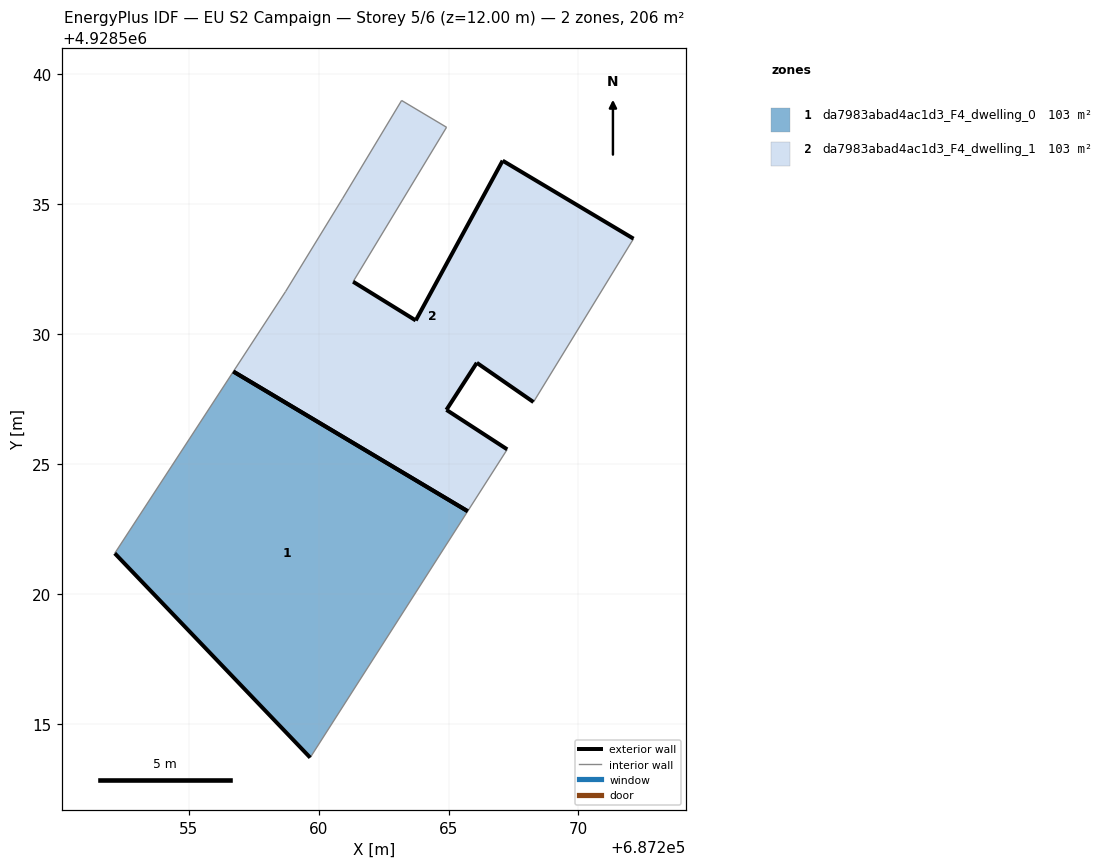
=== STOREY PLAN SPEC (per zone: floor XY polygon, exterior-wall plan segments, windows/doors) ===
zone 1: da7983abad4ac1d3_F4_dwelling_0  (103.2 m²)
  floor: (687259.68, 4928513.71) (687265.74, 4928523.19) (687256.72, 4928528.56) (687252.16, 4928521.57)
  exterior wall: (687259.68, 4928513.71) – (687252.16, 4928521.57)  [10.9 m]
  exterior wall: (687256.72, 4928528.56) – (687265.74, 4928523.19)  [10.5 m]
  interior walls: 2
zone 2: da7983abad4ac1d3_F4_dwelling_1  (103.2 m²)
  floor: (687267.26, 4928525.57) (687264.92, 4928527.08) (687266.09, 4928528.89) (687268.27, 4928527.38) (687272.12, 4928533.67) (687267.08, 4928536.67) (687263.74, 4928530.53) (687261.33, 4928532.01) (687264.92, 4928537.96) (687263.20, 4928538.99) (687260.93, 4928535.22) (687258.73, 4928531.63) (687256.72, 4928528.56) (687265.74, 4928523.19)
  exterior wall: (687261.33, 4928532.01) – (687263.74, 4928530.53)  [2.8 m]
  exterior wall: (687263.74, 4928530.53) – (687267.08, 4928536.67)  [7.0 m]
  exterior wall: (687267.08, 4928536.67) – (687272.12, 4928533.67)  [5.9 m]
  exterior wall: (687268.27, 4928527.38) – (687266.09, 4928528.89)  [2.7 m]
  exterior wall: (687266.09, 4928528.89) – (687264.92, 4928527.08)  [2.2 m]
  exterior wall: (687264.92, 4928527.08) – (687267.26, 4928525.57)  [2.8 m]
  exterior wall: (687265.74, 4928523.19) – (687256.72, 4928528.56)  [10.5 m]
  interior walls: 7

=== DERIVED (storey summary) ===
Building: EU S2 Campaign
Storey: 5 of 6  (floor level z = 12.00 m)
Storey gross floor area: 206.5 m²
Zones on this storey: 2
  - da7983abad4ac1d3_F4_dwelling_0: floor 103.2 m²; exterior wall 21.4 m (64.1 m²); WWR 0.0%
  - da7983abad4ac1d3_F4_dwelling_1: floor 103.2 m²; exterior wall 33.8 m (101.4 m²); WWR 0.0%
Zone adjacency: (none detected)